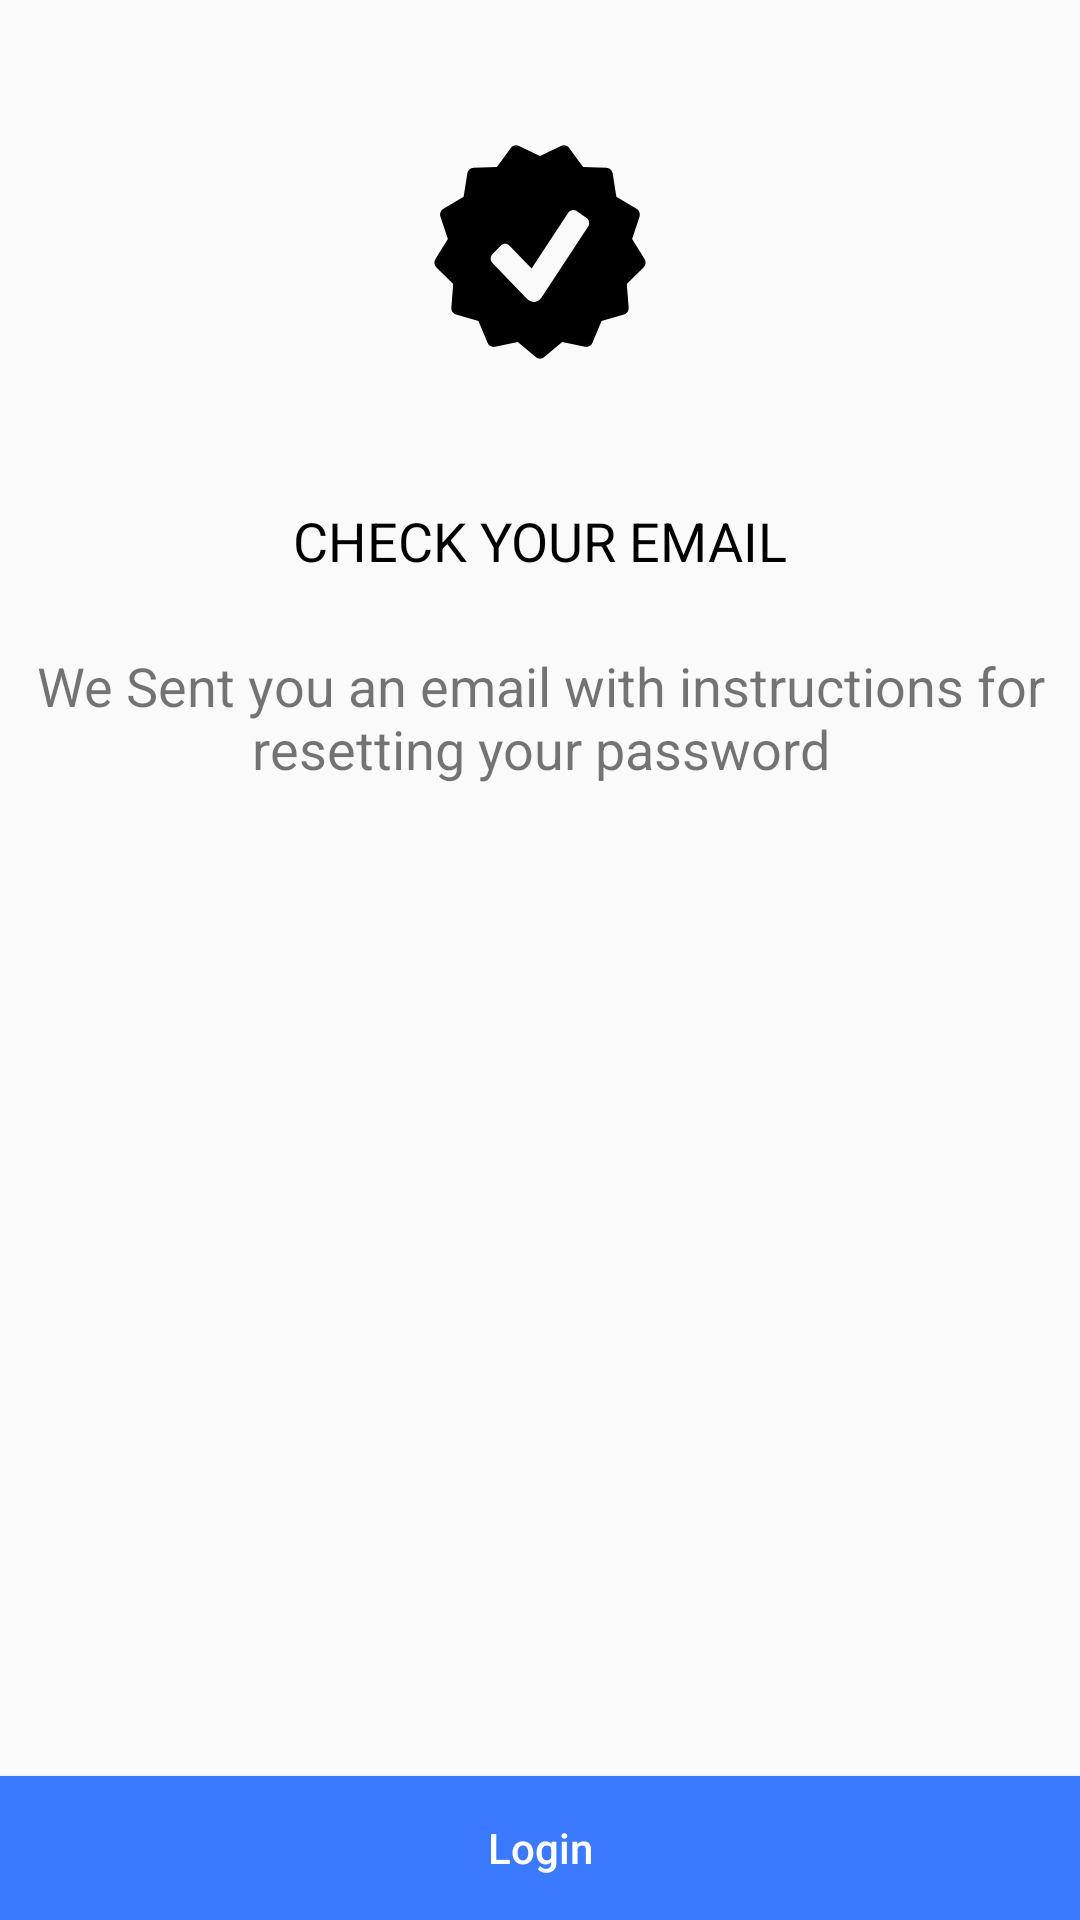

Produce the Android XML layout that renders to this screen, including the resource entries it uses.
<!-- AndroidManifest.xml: application theme AppTheme -->
<!-- res/layout/activity_forget_password_confirmation.xml -->
<?xml version="1.0" encoding="utf-8"?>
<RelativeLayout xmlns:android="http://schemas.android.com/apk/res/android"
    xmlns:app="http://schemas.android.com/apk/res-auto"
    xmlns:tools="http://schemas.android.com/tools"
    android:layout_width="match_parent"
    android:layout_height="match_parent"
    tools:context=".ui.activities.forgetPasswordConfirmation.ForgetPasswordConfirmationActivity">

    <ImageView
        android:id="@+id/tick_mark"
        android:layout_width="72dp"
        android:layout_height="72dp"
        android:layout_centerHorizontal="true"
        android:layout_marginTop="48dp"
        android:src="@drawable/ic_confirmation"/>

    <TextView
        android:id="@+id/check_mail"
        android:layout_below="@+id/tick_mark"
        android:layout_width="wrap_content"
        android:layout_marginTop="48dp"
        android:layout_centerHorizontal="true"
        android:textSize="18sp"
        android:textColor="@android:color/black"
        android:layout_height="wrap_content"
        android:text="Check your Email"
        android:textAllCaps="true"/>

    <TextView
        android:id="@+id/reset_pass"
        android:layout_below="@+id/check_mail"
        android:layout_width="wrap_content"
        android:layout_height="wrap_content"
        android:gravity="center"
        android:layout_marginTop="24dp"
        android:textSize="18sp"
        android:text="We Sent you an email with instructions for resetting your password"/>

    <Button
        android:id="@+id/login_password"
        android:layout_width="match_parent"
        android:layout_height="wrap_content"
        android:layout_alignParentBottom="true"
        android:background="@color/colorPrimary"
        android:text="@string/login"
        android:textAllCaps="false"
        android:textColor="@android:color/white"/>
</RelativeLayout>
<!-- resources referenced by this layout -->
<resources>
  <color name="colorPrimary">#3B79FF</color>
  <!-- drawable ic_confirmation (drawable) -->
  <vector android:height="24dp" android:viewportHeight="172"
      android:viewportWidth="174" android:width="24dp" xmlns:android="http://schemas.android.com/apk/res/android">
      <path android:fillColor="#000" android:fillType="evenOdd" android:pathData="M171.235,91.637L161.21,75.734L167.16,57.891C167.96,55.457 166.954,52.781 164.749,51.507L148.516,42.104L145.537,23.525C145.125,20.987 142.997,19.099 140.444,18.992L121.735,18.256L110.505,3.192C108.977,1.135 106.205,0.451 103.903,1.559L86.999,9.641L70.086,1.553C67.787,0.458 65.029,1.141 63.491,3.192L52.26,18.256L33.545,18.992C31.005,19.092 28.871,20.981 28.462,23.518L25.48,42.098L9.253,51.501C7.042,52.774 6.03,55.45 6.835,57.884L12.783,75.728L2.764,91.637C1.398,93.802 1.746,96.64 3.589,98.409L17.102,111.441L15.584,130.189C15.378,132.762 16.989,135.101 19.439,135.82L37.429,141.031L44.75,158.359C45.753,160.719 48.267,162.08 50.765,161.535L69.116,157.763L83.599,169.687C84.582,170.491 85.791,170.919 86.999,170.919C88.208,170.919 89.41,170.497 90.403,169.687L104.883,157.763L123.231,161.535C125.726,162.066 128.253,160.719 129.252,158.359L136.563,141.031L154.563,135.82C157.013,135.121 158.624,132.762 158.418,130.196L156.897,111.441L170.41,98.416C172.253,96.64 172.601,93.802 171.235,91.637L171.235,91.637ZM125.797,65.683L88.227,122.264C86.809,124.363 84.611,125.776 82.425,125.776C80.247,125.776 77.809,124.545 76.259,122.983L48.676,94.812C46.797,92.888 46.797,89.771 48.676,87.846L55.484,80.879C57.366,78.981 60.422,78.981 62.288,80.879L80.24,99.207L109.841,54.628C111.33,52.375 114.347,51.805 116.539,53.325L124.52,58.839C126.712,60.372 127.28,63.444 125.797,65.683Z"/>
  </vector>
  <string name="login">Login</string>
  <style name="AppTheme" parent="Theme.AppCompat.Light.DarkActionBar">
          
          <item name="colorPrimary">@color/colorPrimary</item>
          <item name="colorPrimaryDark">@color/colorPrimaryDark</item>
          <item name="colorAccent">@color/colorAccent</item>
  
      </style>
  <color name="colorPrimaryDark">#3868E4</color>
  <color name="colorAccent">#515151</color>
</resources>
